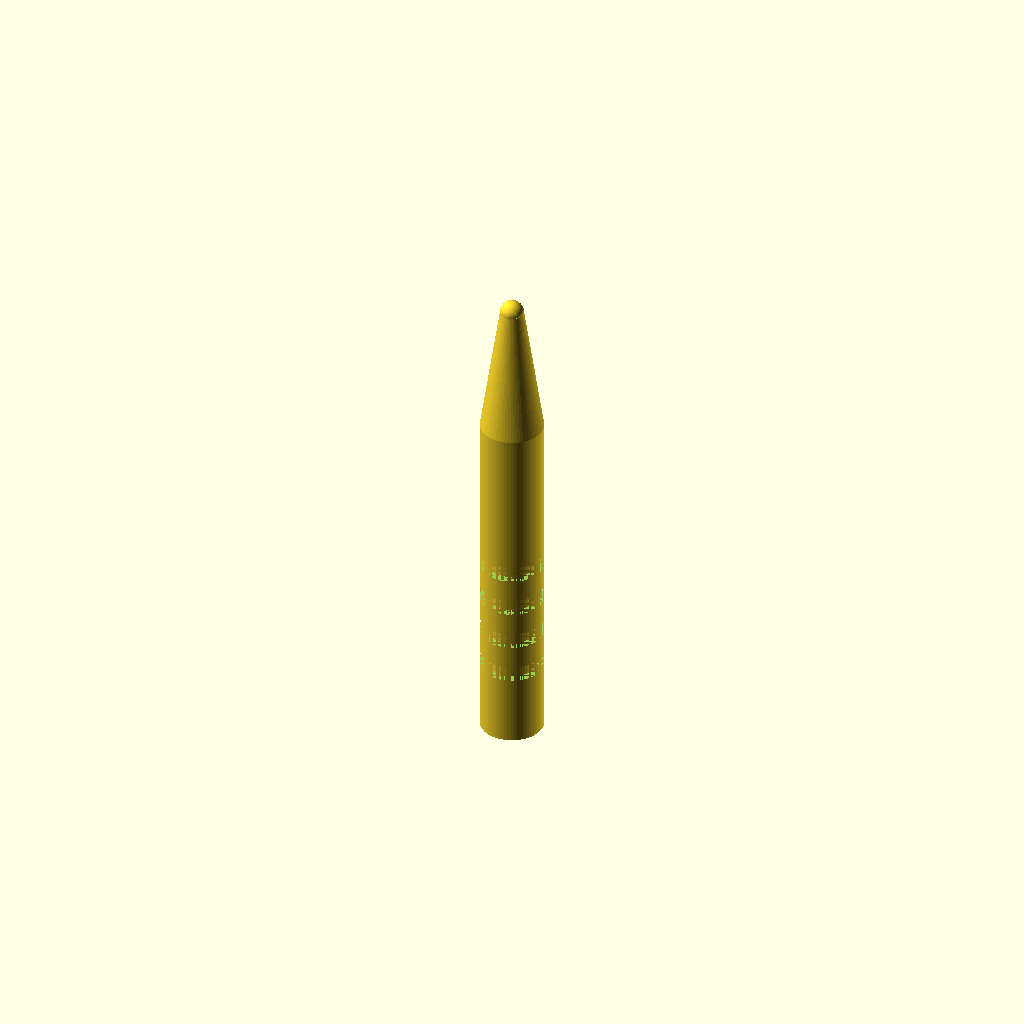
Cell 1 — every parameter at its default value.
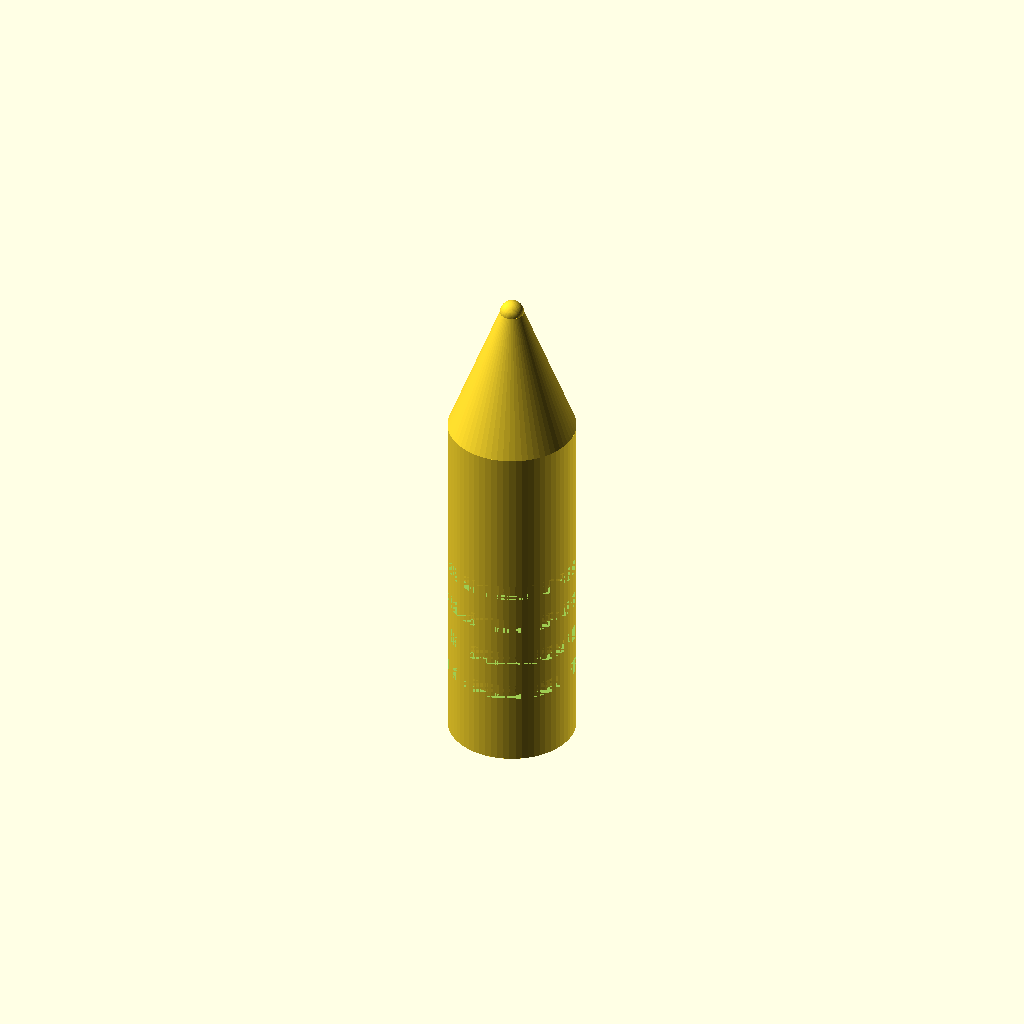
Cell 2 — handle_diameter set to 16, the other parameters unchanged.
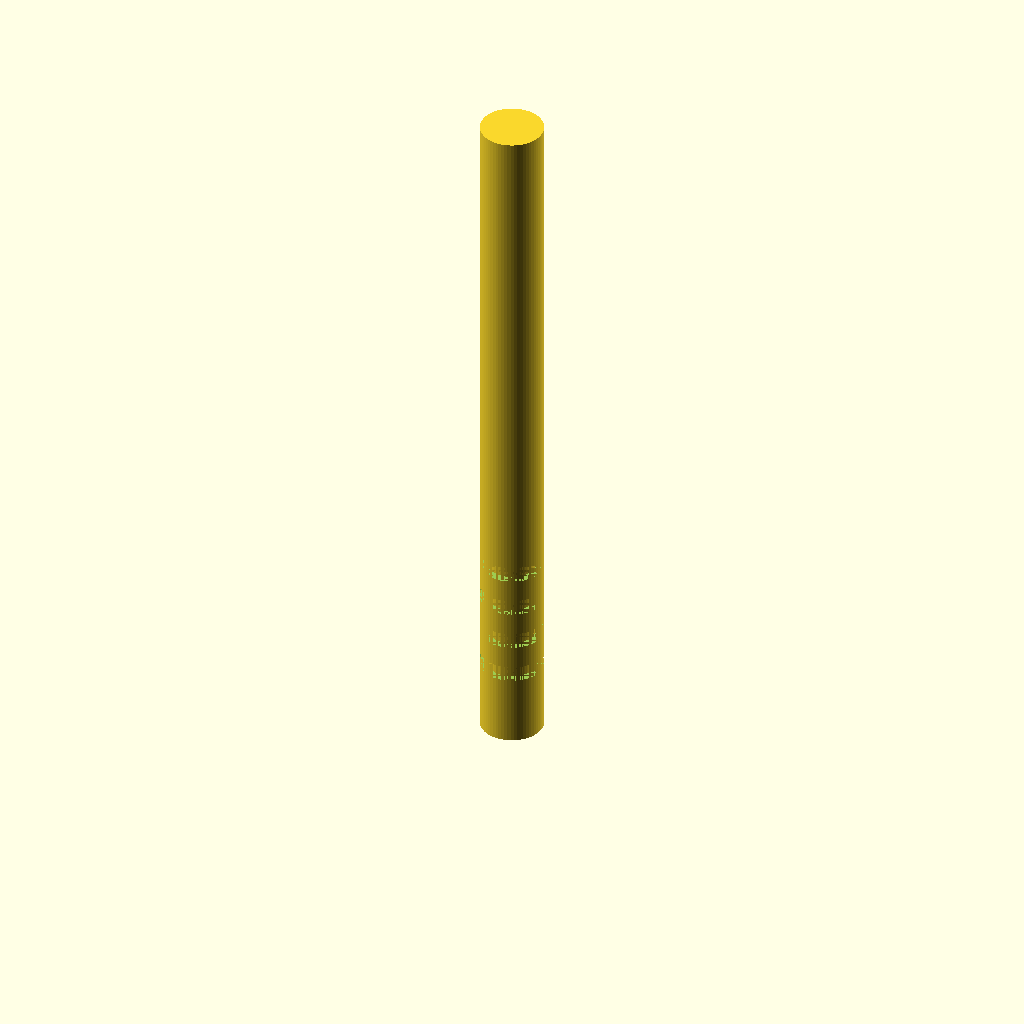
Cell 3: handle_height = 90 (everything else at default).
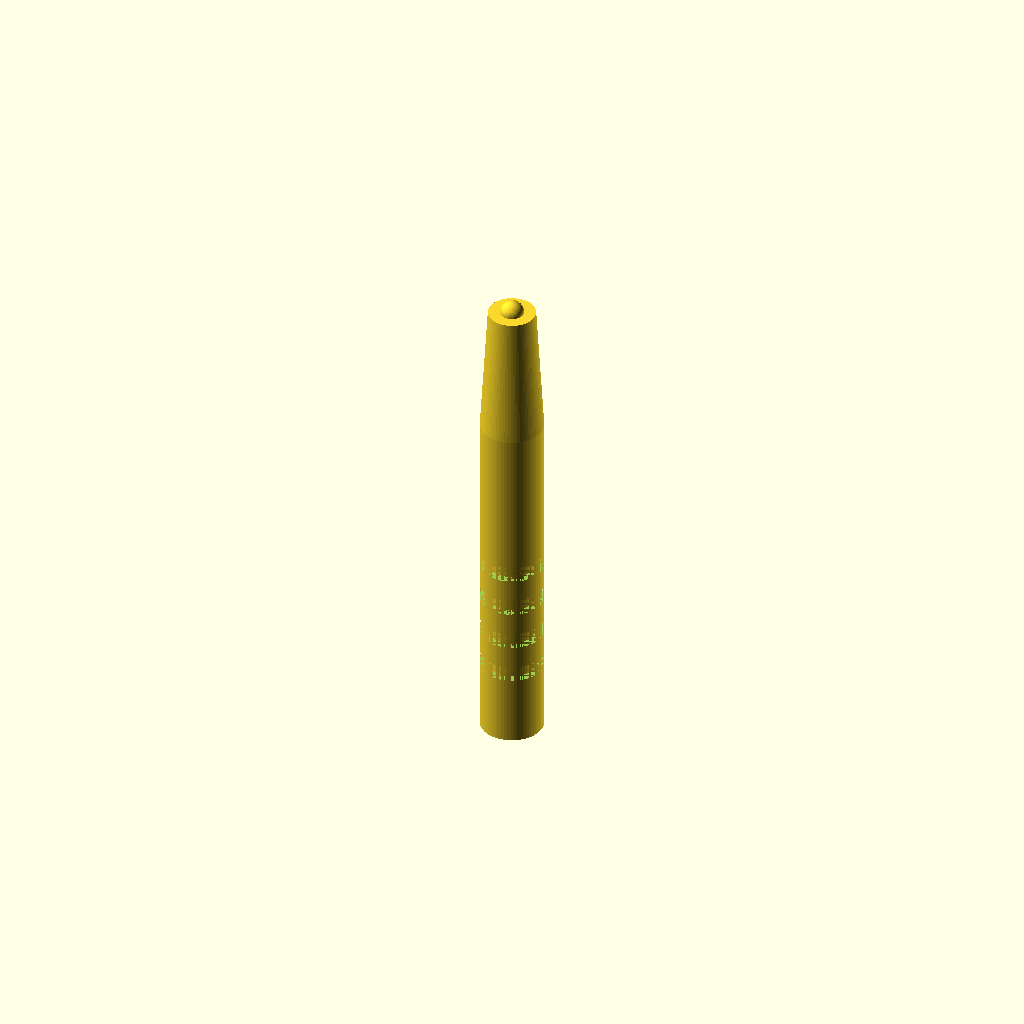
Cell 4 — cone_top_radius set to 3, the other parameters unchanged.
One fixed orthographic camera (rotation 55°, 0°, 25°; colour scheme Cornfield) for every cell.
OpenSCAD source file bench/results/main-tiiny/code/tiiny_openai_gpt-oss-120b/micropestle_1p5ml_s2_a1.scad:
// Parameters (all in mm)
handle_diameter = 8;               // Diameter of cylindrical handle
handle_radius   = handle_diameter/2;
handle_height  = 45;                // Height of cylindrical handle (z = 0 → 45)

cone_start_z   = handle_height;    // z at start of cone
cone_height    = 62 - cone_start_z; // Height of cone (45 → 62)
cone_top_radius = 1.5;              // Radius at tip of cone (z = 62)

sphere_center_z = 62;               // Center of tip sphere
sphere_radius   = 1.5;               // Radius of tip sphere

groove_z_centers = [10, 15, 20, 25]; // Z‑positions of circumferential grooves
groove_width = 2;                    // Groove width in Z (mm)
groove_depth = 1;                    // Groove depth radially (mm)

// $fn for smooth circles and spheres
$fn = 64;

// Main solid (handle + cone + tip)
module pestle_body() {
    // cylindrical handle
    cylinder(r = handle_radius, h = handle_height, center = false);
    
    // tapered cone
    translate([0, 0, cone_start_z])
        cylinder(r1 = handle_radius, r2 = cone_top_radius,
                h = cone_height, center = false);
    
    // rounded tip sphere
    translate([0, 0, sphere_center_z])
        sphere(r = sphere_radius);
}

// Groove cut (a cylindrical ring)
module groove(z_center) {
    // Height extended 0.01 mm beyond each face
    groove_h = groove_width + 0.02;
    // Bottom position of the groove cut
    bottom_z = z_center - groove_width/2 - 0.01;
    
    translate([0, 0, bottom_z])
        difference() {
            // Outer cylinder (full radius)
            cylinder(r = handle_radius, h = groove_h, center = false);
            // Inner cylinder (radius reduced by groove depth)
            cylinder(r = handle_radius - groove_depth,
                     h = groove_h, center = false);
        }
}

// Final part: body minus all grooves
difference() {
    pestle_body();
    // subtract each groove
    for (z = groove_z_centers)
        groove(z);
}
Customizer parameters (derived from the source; name, type, default, range or options):
handle_diameter: number, default 8
handle_height: number, default 45
cone_top_radius: number, default 1.5
sphere_center_z: number, default 62
sphere_radius: number, default 1.5
groove_z_centers: vector, default [10, 15, 20, 25]
groove_width: number, default 2
groove_depth: number, default 1
